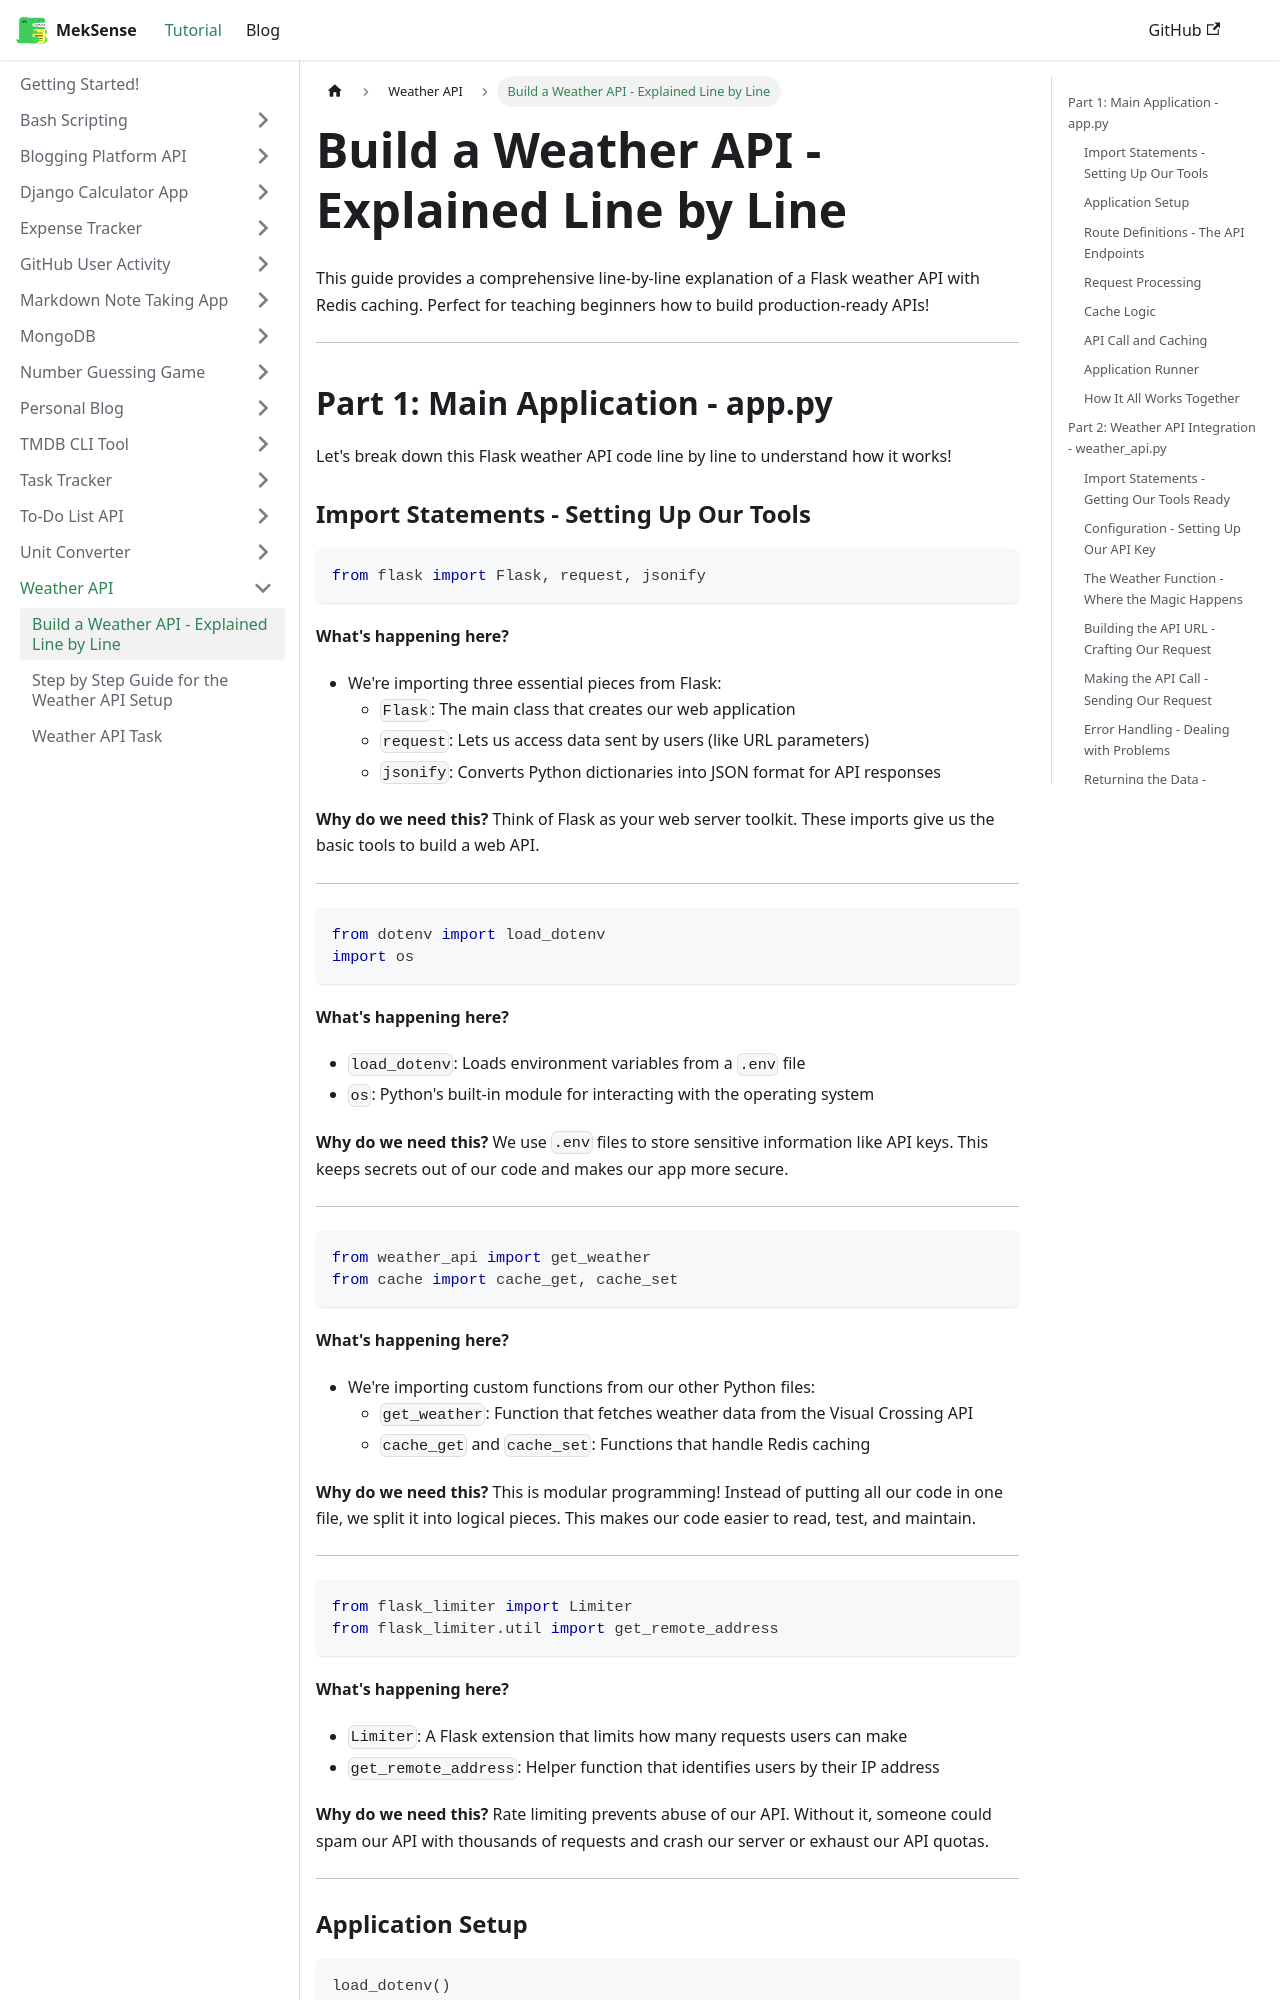

repository: king-luvaha/project-wiki · page: docs/Weather API/Build a Weather API - Explained Line by Line.html · generator: docusaurus


This guide provides a comprehensive line-by-line explanation of a Flask weather API with Redis caching. Perfect for teaching beginners how to build production-ready APIs!

---

## Part 1: Main Application - app.py

Let's break down this Flask weather API code line by line to understand how it works!

### Import Statements - Setting Up Our Tools

```python
from flask import Flask, request, jsonify
```

**What's happening here?**

- We're importing three essential pieces from Flask:
    - `Flask`: The main class that creates our web application
    - `request`: Lets us access data sent by users (like URL parameters)
    - `jsonify`: Converts Python dictionaries into JSON format for API responses

**Why do we need this?** Think of Flask as your web server toolkit. These imports give us the basic tools to build a web API.

---

```python
from dotenv import load_dotenv
import os
```

**What's happening here?**

- `load_dotenv`: Loads environment variables from a `.env` file
- `os`: Python's built-in module for interacting with the operating system

**Why do we need this?** We use `.env` files to store sensitive information like API keys. This keeps secrets out of our code and makes our app more secure.

---

```python
from weather_api import get_weather
from cache import cache_get, cache_set
```

**What's happening here?**

- We're importing custom functions from our other Python files:
    - `get_weather`: Function that fetches weather data from the Visual Crossing API
    - `cache_get` and `cache_set`: Functions that handle Redis caching

**Why do we need this?** This is modular programming! Instead of putting all our code in one file, we split it into logical pieces. This makes our code easier to read, test, and maintain.

---

```python
from flask_limiter import Limiter
from flask_limiter.util import get_remote_address
```

**What's happening here?**

- `Limiter`: A Flask extension that limits how many requests users can make
- `get_remote_address`: Helper function that identifies users by their IP address

**Why do we need this?** Rate limiting prevents abuse of our API. Without it, someone could spam our API with thousands of requests and crash our server or exhaust our API quotas.

---
